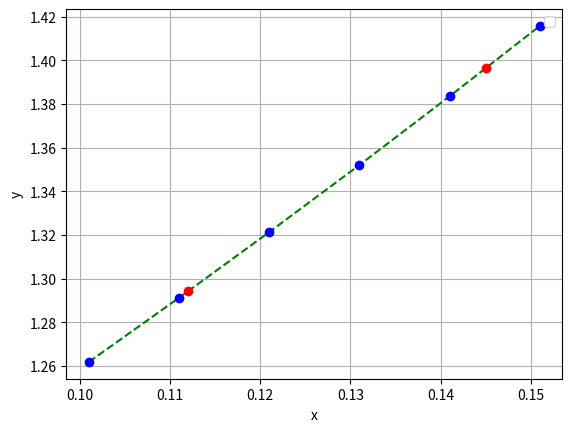

Write Python code to recreate this figure.
import matplotlib.pyplot as plt
import numpy as np
import math

x= [0.101,0.111,0.121,0.131,0.141,0.151]
y= [1.2618,1.2912,1.3213,1.3520,1.3835,1.4157]
h = x[1] - x[0]

def f(y,j):
  m1 = []
  for i in range(len(y)):
     m1.append(y[i] - y[i-1])
  m1.pop(0)
  if j == 1:
    return m1
  else:
    j-=1
    return f(m1,j)

  
xa1 = 0.112
xa2 = 0.145
q1 = (xa1-x[0])/h
q2 = (xa2 - x[5])/h
N1 = y[0] + q1*f(y,1)[0] + ((q1*(q1-1))/math.factorial(2)) * f(y,2)[0] + ((q1*(q1-1)*(q1-2))/math.factorial(3))*f(y,3)[0] + ((q1*(q1-1)*(q1-2)*(q1-3))/math.factorial(4)) * f(y,4)[0] + ((q1*(q1-1)*(q1-2)*(q1-3)*(q1-4))/math.factorial(5)) * f(y,5)[0]
N2 = y[5] + q2*f(y,1)[4] + ((q2*(q2+1))/math.factorial(2) )*f(y,2)[3] + ((q2*(q2+1)*(q2+2))/math.factorial(3))*f(y,3)[2] + ((q2*(q2+1)*(q2+2)*(q2+3))/math.factorial(4))*f(y,4)[1] + ((q2*(q2+1)*(q2+2)*(q2+3)*(q2+4))/math.factorial(5))*f(y,5)[0]
print("N1=", N1)
print("N2=", N2)

nX = [0.112, 0.145]
nY = [N1,N2]

plt.plot(x, y, 'g--' )  
plt.plot(nX, nY, 'ro')
plt.plot(x, y, 'bo')
plt.xlabel('x') 
plt.ylabel('y') 
plt.title('') 
plt.legend()
plt.grid() 
plt.show()